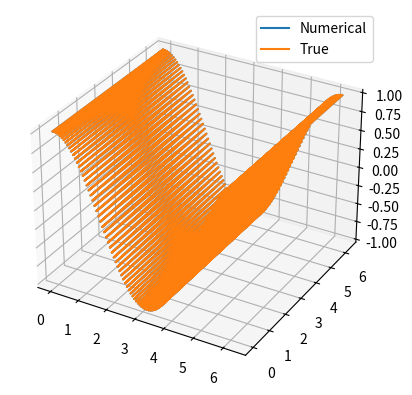

The script that saved this image:
import time
import numpy as np
from numpy import linalg as LA
import matplotlib.pyplot as plt
from matplotlib.widgets import Button, Slider



################
#  PARAMETERS  #
################

## Theoretical parameters ##
eps = 0  # Epsilon in problem

## Numerical parameters ##
N = 100 + 1
h = 2*np.pi/(N - 1)  # Differentiation step size

x_coeff_res = 2  # Resolution of truncation in x (2*x_coeff_res + 1 = nr of x coeffs)
t_coeff_res = 2  # Resolution of truncation in t (2*t_coeff_res + 1 = nr of t coeffs)
num_x_coeffs = 2*x_coeff_res + 1
num_t_coeffs = 2*t_coeff_res + 1

x_shift = -x_coeff_res  # index_(x,py) + x_shift = index_(x,real)
t_shift = -t_coeff_res  # index_(t,py) + t_shift = index_(t,real)



##################################
#  USEFUL QUANTITIES AND ARRAYS  #
##################################

## x and t arrays ##
buffer = 0
x = np.linspace(0, 2*np.pi, N, dtype=np.float128)
t = np.linspace(0, 2*np.pi, N, dtype=np.float128)
X, T = np.meshgrid(x, t, indexing="ij")
Y, _, __ = np.meshgrid(x, x, t, indexing="ij")  # Put Y in front for simple numpy broadcasting
one = 0*Y + 1  # For stretching arrays from X x T domain into Y x X x T domain

ei = np.array([np.cos(X), np.sin(X)])  # e^(i*X) = (cos(X), sin(X))

h_0 = np.pi  # Initial height of rotating point
omega_0 = 1/(2*h_0**2)  # Initial angular velocity

M = -1/(2*h_0**2)
nu = h_0/2  # For use in matrix used in inversion for delta_+-1 and eta



######################
#  USEFUL FUNCTIONS  #
######################

## Index translation functions (from numpy "i, j"-indices to fourier "k, l"-indices using x- and t-shift) ##
def x_index_real_to_py(k):
    # Takes index_(x,real) and returns index_(x,py)
    return int(k-x_shift)

def t_index_real_to_py(k):
    # Takes index_(t,real) and returns index_(t,py)
    return int(k-t_shift)

def x_index_py_to_real(i):
    # Takes index_(x,real) and returns index_(x,py)
    return int(i+x_shift)

def t_index_py_to_real(i):
    # Takes index_(t,real) and returns index_(t,py)
    return int(i+t_shift)


## Vector analysis functions ##
def dot(u, v):
    return u[0]*v[0] + u[1]*v[1]

def norm(u):
    return np.sqrt(dot(u, u))

def perp(u):
    return np.array([-u[1], u[0]])


def riemann(f, axis=0):
    f = np.moveaxis(f, axis, 0)  # Move axis of integration to first position

    res = h * (np.sum(f, axis=0) - f[0])

    print(f"f shape = {f.shape}\nRes shape = {res.shape}\n")

    return res 


## Fourier analysis functions ##
k = np.linspace(-x_coeff_res, x_coeff_res, 2*x_coeff_res + 1, dtype=int)
l = np.linspace(-t_coeff_res, t_coeff_res, 2*t_coeff_res + 1, dtype=int)
KK, LL, XX, TT = np.meshgrid(k, l, x, t, indexing="ij")
series_exponentials_2d = np.exp(1j*(KK*XX + LL*TT))  # Array containing exponentials e^(i(kX + lT))
i_0 = x_index_real_to_py(0)
series_exponentials_1d = series_exponentials_2d[i_0,:,:,:]
coeff_exponentials_2d = np.flip(series_exponentials_2d, (0, 1))
#coeff_exponentials_2d = np.exp(-1j*(KK*XX + LL*TT))
#coeff_exponentials_1d = np.flip(series_exponentials_1d, 0)
one_klxt = 0*TT + 1  # Array in KK x LL x XX x TT space for expanding X x T arrays into said space

def coeffs(f, no_x=False):
    f = f*one_klxt  # Expands f array (in X x T space) into KK x LL x XX x TT space 

    xt_integrand = f * coeff_exponentials_2d

    x_integrand = riemann(xt_integrand, axis=-1)  # Perform integration along TT axis to begin with. Returns the integrand that goes into the XX integral (of shape KK x LL x XX)

    # If no x dependence then we are done and can ignore the KK- and XX-axis (integration along this will just yield a factor 2pi)
    if no_x:
        result = 1/(2*np.pi) * x_integrand[i_0,:,0]

        return result

    # Else we perform integration also along XX-axis
    else:
        result = 1/(4*np.pi**2) * riemann(x_integrand, axis=-1)  # Perform integration along XX axis. Returns coefficients of f (shape KK x LL).

        return result


def coeff(f, k, l, no_x=False):
    #print(f"f = {f}\n\nf shape = {f.shape}\n\nexp = np.exp(-1j*(k*X + l*T))\n\nexp shape = {(np.exp(-1j*(k*X + l*T))).shape}\n\nf * exp shape = {(f * np.exp(-1j*(k*X + l*T))).shape}")
    if no_x:
        k = 0

    xt_integrand = f * np.exp(-1j*(k*X + l*T))

    x_integrand = riemann(xt_integrand, axis=-1)
    #print(f"x integrand shape = {x_integrand.shape}")

    if no_x:
        print(f"x_integrand = {x_integrand}")
        intg = 1/(2*np.pi) * x_integrand[0]

        return intg

    else:
        intg = 1/(4*np.pi**2) * riemann(x_integrand)

        #print(f"intg shape = {intg.shape}")

        return intg


def series(coeffs, no_x=False):
    result = np.zeros_like(X, dtype=np.float128)

    if no_x:
        result = np.sum((series_exponentials_1d.T*coeffs).T, axis=0)

        return result

    else:
        result = np.sum(np.sum((series_exponentials_2d.T*coeffs.T).T, axis=0), axis=0)

        return result


K, L = np.meshgrid(k, l)


f_true_coeffs = np.random.rand(num_t_coeffs)
#print(f"Array_to_sum shape = {array_to_sum.shape}")
f = series(f_true_coeffs, no_x=True)

f_numerical_coeffs = np.zeros((num_x_coeffs, num_t_coeffs))
for (I, _) in np.ndenumerate(f_numerical_coeffs):
    k = x_index_py_to_real(I[0])
    l = t_index_py_to_real(I[1])
    f_numerical_coeffs[*I] = coeff(f, k, l, no_x=True)

#f_numerical_coeffs = coeffs(f, no_x=True)

print(f"True coeffs = {f_true_coeffs}\n\nNumerical coeffs = {f_numerical_coeffs}")

g_coeffs = np.zeros((num_x_coeffs, num_t_coeffs))
i_plus = x_index_real_to_py(1)
i_minus = x_index_real_to_py(-1)
j = t_index_real_to_py(0)
g_coeffs[i_plus, j] = 1/2
g_coeffs[i_minus, j] = 1/2
g = series(g_coeffs)

fig = plt.figure()
ax = plt.axes(projection="3d")

ax.plot(X, T, g, label="Numerical")
ax.plot(X, T, np.cos(X), label="True")

ax.legend()

plt.show()
